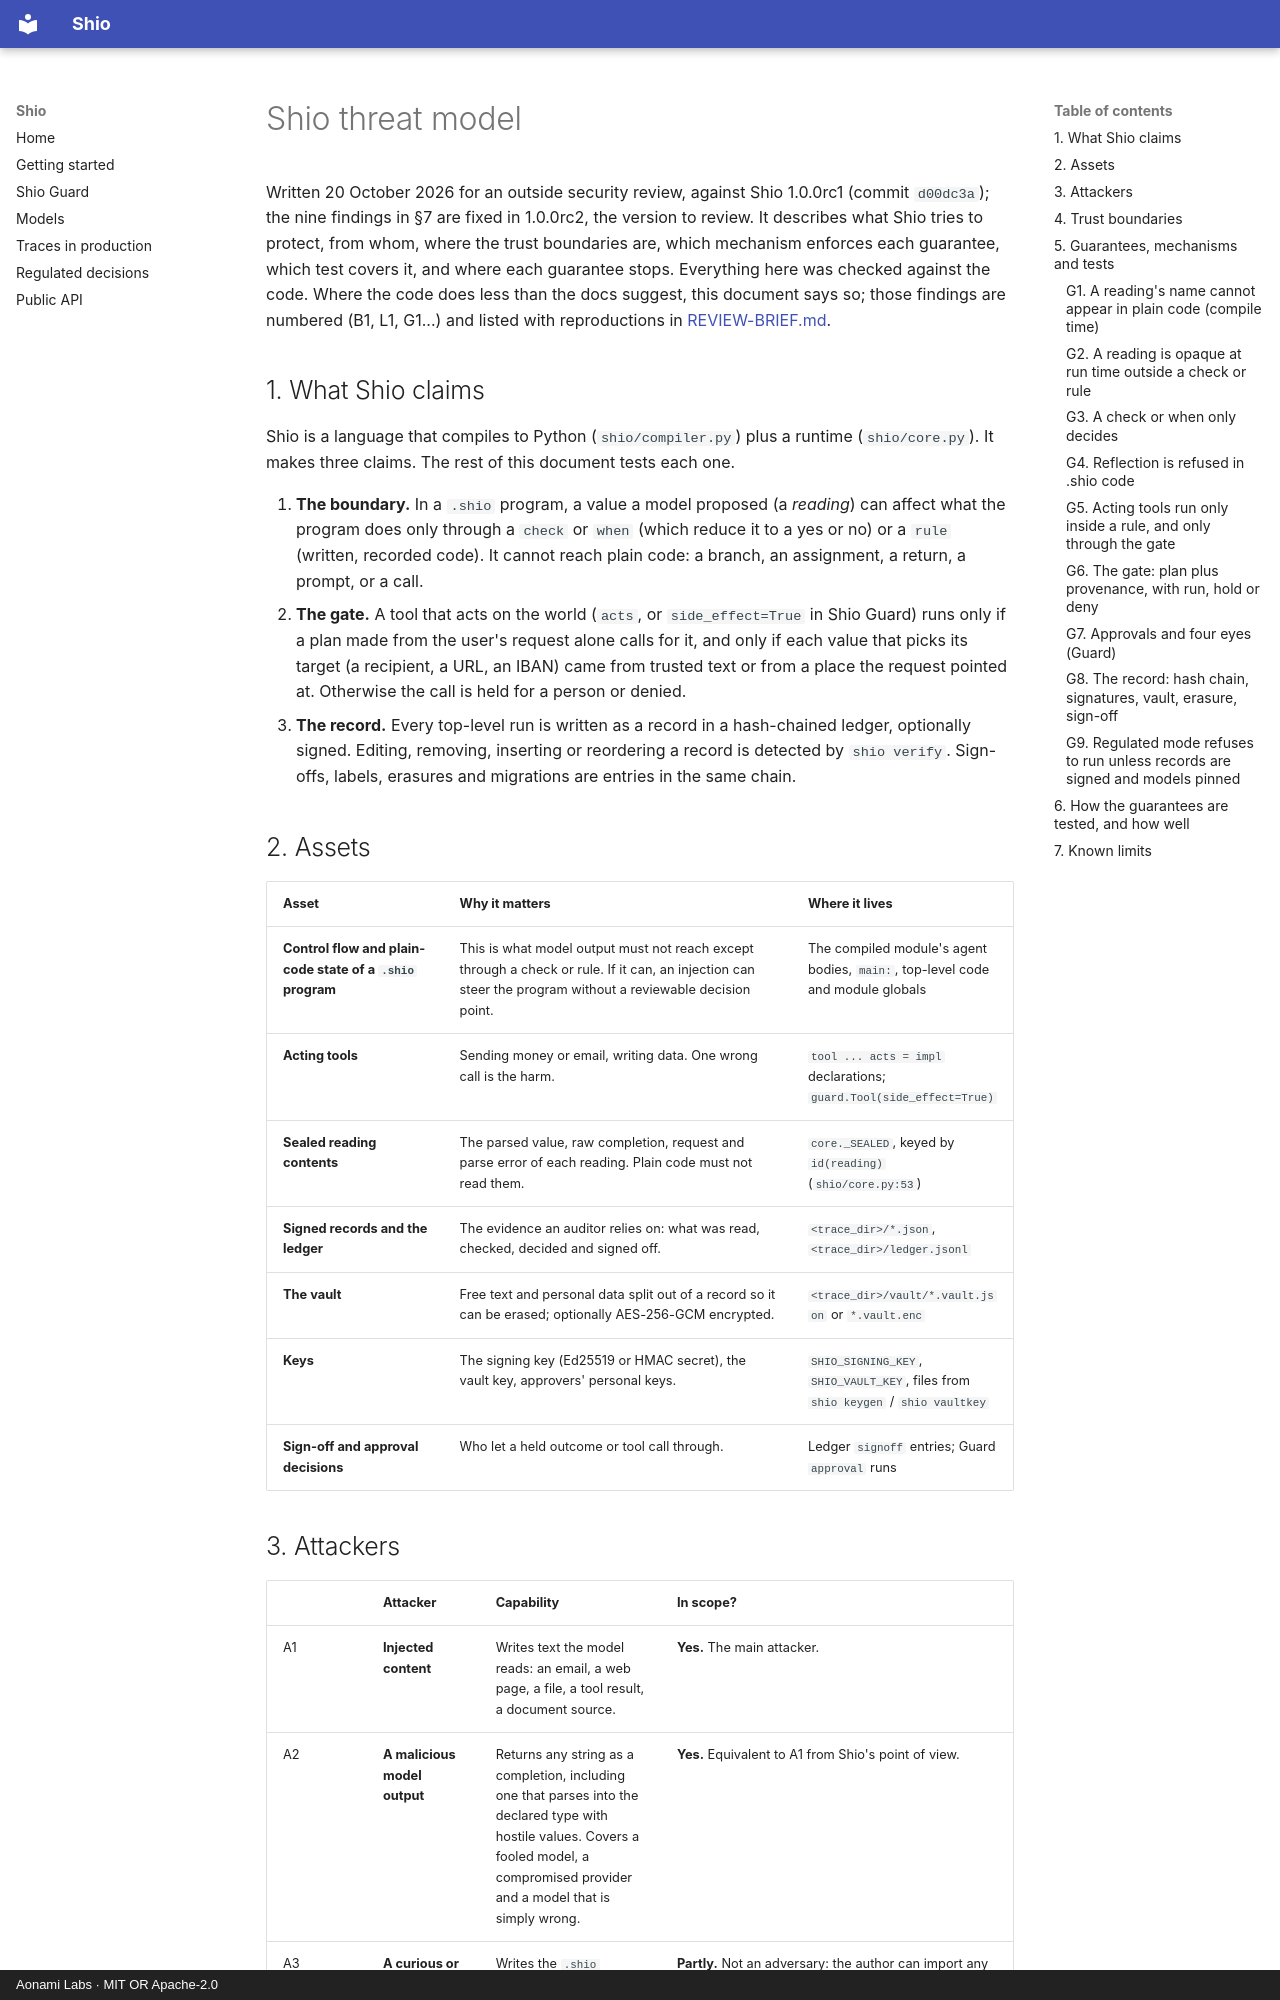

repository: pratikkp24/shio · page: THREAT-MODEL/index.html · generator: mkdocs · copyright: Aonami Labs · MIT OR Apache-2.0

# Shio threat model

Written 20 October 2026 for an outside security review, against Shio 1.0.0rc1 (commit `d00dc3a`); the nine findings in §7 are fixed in 1.0.0rc2, the version to review. It describes what Shio
tries to protect, from whom, where the trust boundaries are, which mechanism enforces each guarantee, which test covers
it, and where each guarantee stops. Everything here was checked against the code. Where the code does less than the
docs suggest, this document says so; those findings are numbered (B1, L1, G1...) and listed with reproductions in
[REVIEW-BRIEF.md](REVIEW-BRIEF.md).

## 1. What Shio claims

Shio is a language that compiles to Python (`shio/compiler.py`) plus a runtime (`shio/core.py`). It makes three
claims. The rest of this document tests each one.

1. **The boundary.** In a `.shio` program, a value a model proposed (a *reading*) can affect what the program does
   only through a `check` or `when` (which reduce it to a yes or no) or a `rule` (written, recorded code). It cannot
   reach plain code: a branch, an assignment, a return, a prompt, or a call.
2. **The gate.** A tool that acts on the world (`acts`, or `side_effect=True` in Shio Guard) runs only if a plan
   made from the user's request alone calls for it, and only if each value that picks its target (a recipient, a URL,
   an IBAN) came from trusted text or from a place the request pointed at. Otherwise the call is held for a person or
   denied.
3. **The record.** Every top-level run is written as a record in a hash-chained ledger, optionally signed. Editing,
   removing, inserting or reordering a record is detected by `shio verify`. Sign-offs, labels, erasures and
   migrations are entries in the same chain.

## 2. Assets

| Asset | Why it matters | Where it lives |
|---|---|---|
| **Control flow and plain-code state of a `.shio` program** | This is what model output must not reach except through a check or rule. If it can, an injection can steer the program without a reviewable decision point. | The compiled module's agent bodies, `main:`, top-level code and module globals |
| **Acting tools** | Sending money or email, writing data. One wrong call is the harm. | `tool ... acts = impl` declarations; `guard.Tool(side_effect=True)` |
| **Sealed reading contents** | The parsed value, raw completion, request and parse error of each reading. Plain code must not read them. | `core._SEALED`, keyed by `id(reading)` (`shio/core.py:53`) |
| **Signed records and the ledger** | The evidence an auditor relies on: what was read, checked, decided and signed off. | `<trace_dir>/*.json`, `<trace_dir>/ledger.jsonl` |
| **The vault** | Free text and personal data split out of a record so it can be erased; optionally AES-256-GCM encrypted. | `<trace_dir>/vault/*.vault.json` or `*.vault.enc` |
| **Keys** | The signing key (Ed25519 or HMAC secret), the vault key, approvers' personal keys. | `SHIO_SIGNING_KEY`, `SHIO_VAULT_KEY`, files from `shio keygen` / `shio vaultkey` |
| **Sign-off and approval decisions** | Who let a held outcome or tool call through. | Ledger `signoff` entries; Guard `approval` runs |
